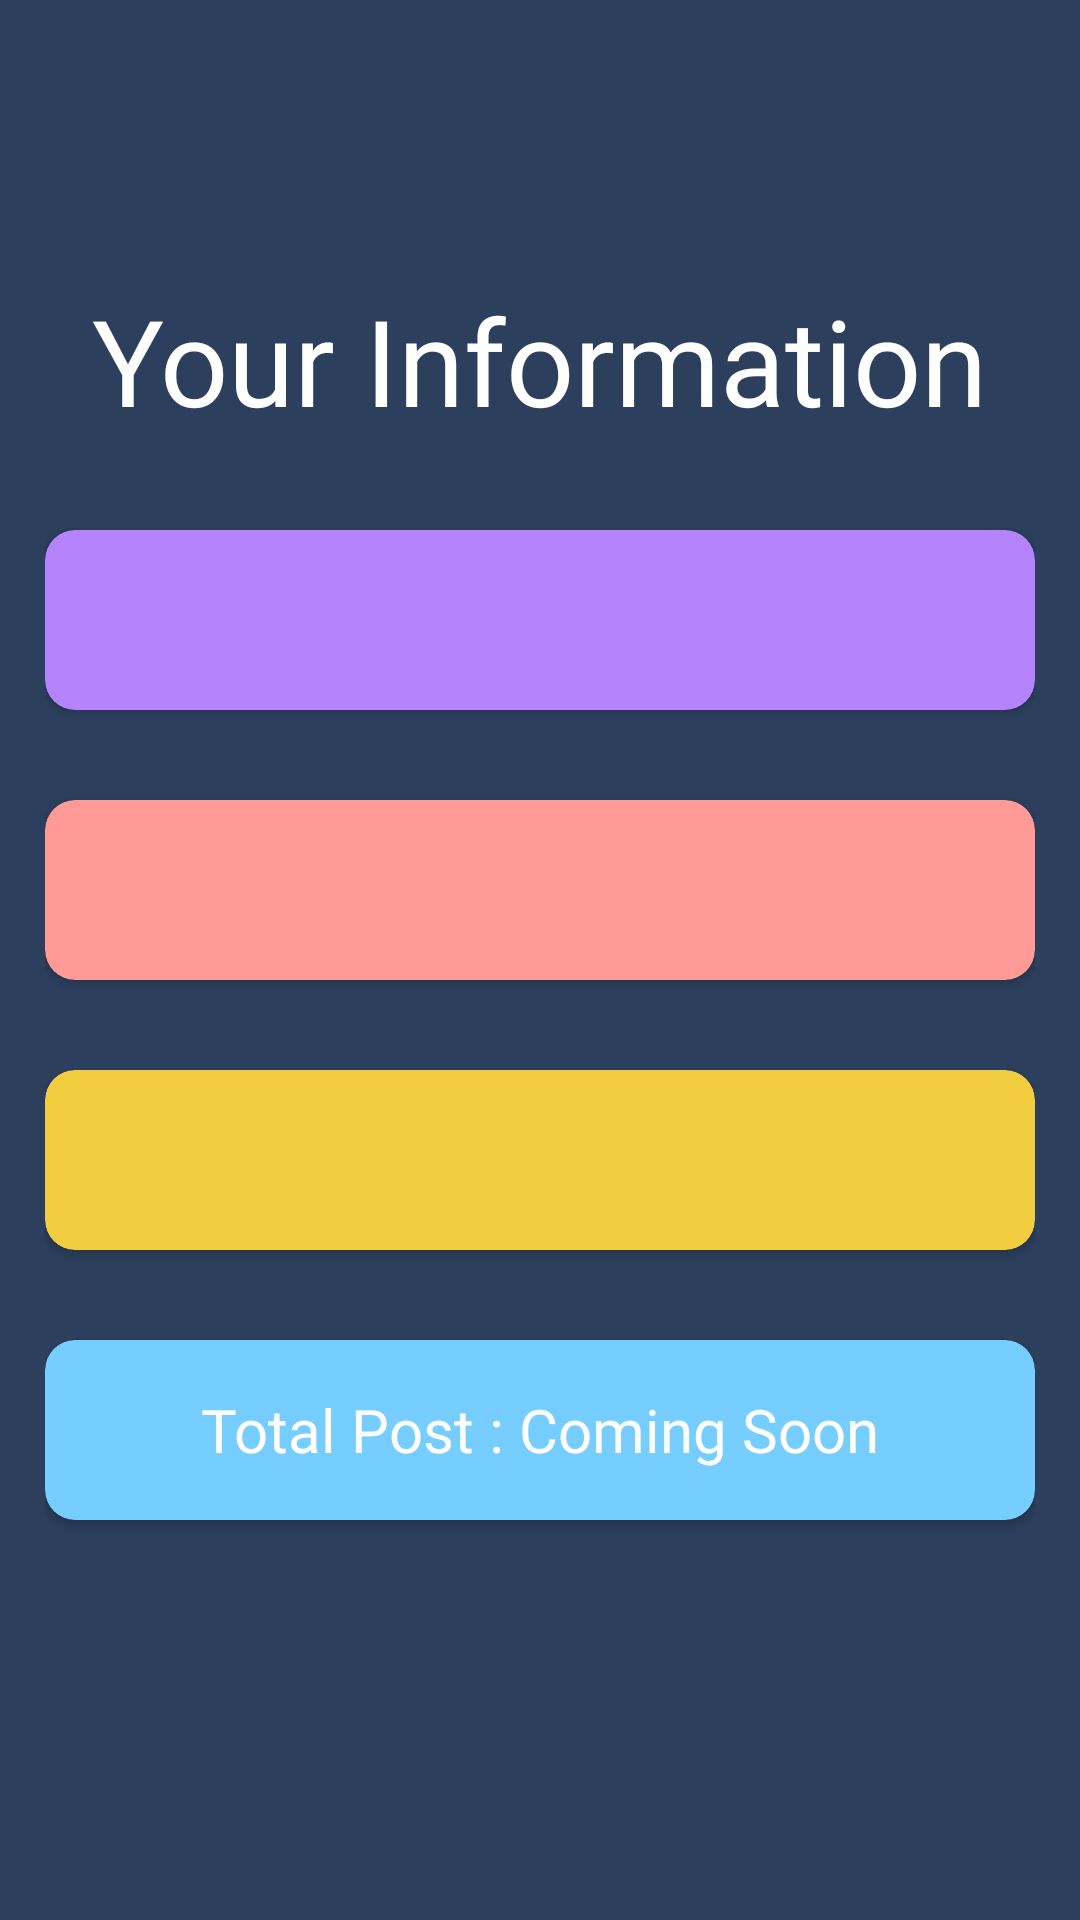

Android layout source for this screen:
<!-- AndroidManifest.xml: application theme Theme.CommunityApp -->
<!-- res/layout/fragment_your_information.xml -->
<?xml version="1.0" encoding="utf-8"?>
<LinearLayout xmlns:android="http://schemas.android.com/apk/res/android"
    xmlns:app="http://schemas.android.com/apk/res-auto"
    xmlns:tools="http://schemas.android.com/tools"
    android:layout_width="match_parent"
    android:layout_height="match_parent"
    android:gravity="center"
    android:background="@color/bg1"
    android:orientation="vertical"
    android:padding="15dp"
    tools:context=".my_account.YourInformationFragment">

    <TextView
        android:layout_width="wrap_content"
        android:layout_height="wrap_content"
        android:layout_marginTop="-40dp"
        android:fontFamily="@font/allerta"
        android:text="Your Information"
        android:textColor="@color/white"
        android:textSize="40sp" />

    <androidx.cardview.widget.CardView
        android:layout_width="match_parent"
        android:layout_height="60dp"
        android:layout_marginTop="30dp"
        app:cardBackgroundColor="@color/cardBg1"
        app:cardCornerRadius="10dp">

        <TextView
            android:id="@+id/tvName"
            android:layout_width="wrap_content"
            android:layout_height="wrap_content"
            android:layout_gravity="center"
            android:fontFamily="@font/antic"
            android:textColor="@color/white"
            android:textSize="20sp" />

    </androidx.cardview.widget.CardView>

    <androidx.cardview.widget.CardView
        android:layout_width="match_parent"
        android:layout_height="60dp"
        app:cardBackgroundColor="@color/cardBg2"
        android:layout_marginTop="30dp"
        app:cardCornerRadius="10dp">

        <TextView
            android:id="@+id/tvMobileNumber"
            android:layout_width="wrap_content"
            android:layout_height="wrap_content"
            android:layout_gravity="center"
            android:fontFamily="@font/antic"
            android:textColor="@color/white"
            android:textSize="20sp" />

    </androidx.cardview.widget.CardView>

    <androidx.cardview.widget.CardView
        android:layout_width="match_parent"
        android:layout_height="60dp"
        app:cardBackgroundColor="@color/cardBg3"
        android:layout_marginTop="30dp"
        app:cardCornerRadius="10dp">

        <TextView
            android:id="@+id/tvEmail"
            android:layout_width="wrap_content"
            android:layout_height="wrap_content"
            android:layout_gravity="center"
            android:fontFamily="@font/antic"
            android:textColor="@color/white"
            android:textSize="20sp" />

    </androidx.cardview.widget.CardView>

    <androidx.cardview.widget.CardView
        android:layout_width="match_parent"
        app:cardBackgroundColor="@color/cardBg4"
        android:layout_height="60dp"
        android:layout_marginTop="30dp"
        app:cardCornerRadius="10dp">

        <TextView
            android:id="@+id/tvTotalPost"
            android:layout_width="wrap_content"
            android:layout_height="wrap_content"
            android:layout_gravity="center"
            android:fontFamily="@font/antic"
            android:text="Total Post : Coming Soon"
            android:textColor="@color/white"
            android:textSize="20sp" />

    </androidx.cardview.widget.CardView>


</LinearLayout>
<!-- resources referenced by this layout -->
<resources>
  <color name="bg1">#2c3f5d</color>
  <color name="cardBg1">#b584fd</color>
  <color name="cardBg2">#ff9a96</color>
  <color name="cardBg3">#f3cd40</color>
  <color name="cardBg4">#75ceff</color>
  <color name="white">#FFFFFFFF</color>
  <style name="Theme.CommunityApp" parent="Theme.MaterialComponents.DayNight.NoActionBar">
          
          <item name="colorPrimary">@color/purple_500</item>
          <item name="colorPrimaryVariant">@color/purple_700</item>
          <item name="colorOnPrimary">@color/white</item>
          
          <item name="colorSecondary">@color/teal_200</item>
          <item name="colorSecondaryVariant">@color/teal_700</item>
          <item name="colorOnSecondary">@color/black</item>
          
          <item name="android:statusBarColor" tools:targetApi="l">?attr/colorPrimaryVariant</item>
          
      </style>
  <color name="purple_500">#FF6200EE</color>
  <color name="purple_700">#FF3700B3</color>
  <color name="teal_200">#FF03DAC5</color>
  <color name="teal_700">#FF018786</color>
  <color name="black">#FF000000</color>
</resources>
